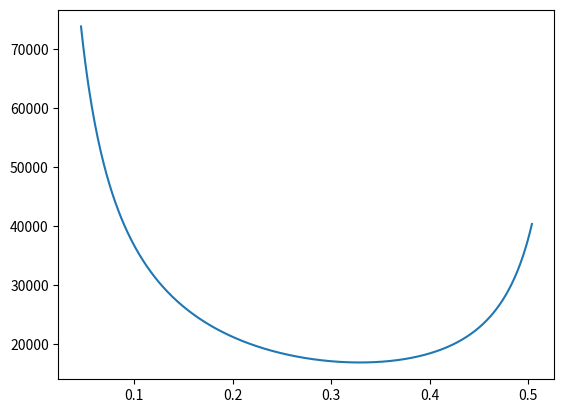

Generate this figure with matplotlib:
from scipy.optimize import fsolve
import matplotlib.pyplot as plt
import numpy as np 
import math
def my_function(Z):
    X=Z[0]
    Y=Z[1]
    C=Z[2]
    D=Z[3]
    F=np.empty(4)
    F[0]=T-X-Y #X=c1,Y=c2
    F[1]=T-C-D #C=c1',D=c2'
    F[2]=(E*c*(X+(Y*math.exp(-H*L))+(I*L)-T))-(h1*d*((2*k*h2*(((X-C)*L)-(math.exp(-H*L)*(Y-D)/H)))-(q*t*t*h2*L)-(2*k*q*t*L))/((2*k*(h1-h2))+(2*h1*h2*t)))+(G*c*(C+(D*math.exp(-H*L))+(I*L)-T))-(h2*d*((2*k*h1*(((X-C)*L)-((math.exp(-H*L)-1)*(Y-D)/H)))-(q*t*t*h1*L)-(2*k*q*t*L))/((2*k*(h1-h2))+(2*h1*h2*t)))
    # F[3]=(G*c*(C+(D*math.exp(-H*L))+(I*L)-T))-(h2*d*((2*k*h1*(((X-C)*L)-((math.exp(-H*L)-1)*(Y-D)/H)))-(q*t*t*h1*L)-(2*k*q*t*L))/((2*k*(h1-h2))+(2*h1*h2*t)))
    F[3]=(E*c*(X+(Y*math.exp(-H*L))+(I*L)-T))+(G*c*(C+(D*math.exp(-H*L))+(I*L)-T))-q
    return F
d1=40 # float(input('d in mm ='))
t1=10
# float(input('t in mm= ')) 
# v=0.044*10**6
b1=550
# float(input('b in mm= '))
# d1=(v/(b1*2))
k=23
# float(input('thermal conductivity= '))
T=298
# float(input('ti= '))
m=10
# float(input('m dot= '))
L=2
# float(input('length= '))
q=400*10**3
# float(input('q= '))
c=4184
# float(input('c='))
t=0.001*t1
d=0.001*d1
b=0.001*b1
Tmax=0.0
array=[]
a1=b/2-0.001
while(a1>=d+(t/2)):
    array.append(a1)
    a1=a1-0.001
a1=(b/2)+0.001
while(a1<=b-d-(t/2)):
    array.append(a1)
    a1=a1+0.001
array.sort()
Y=[0]
Tsmaxi=0.0
Tsmaxo=0.0
y=-t/2
while(y<=(t/2)):
    Y.append(y)
    y=y+0.001
To1L=[]
To2L=[]
TSi=[]
TSo=[]
# print(array)
n=int(len(array)/2)
mid1=int(n-1)
mid2=n-1
Tmi=2500
Tmo=2500
sgenmax=0.0
SGEN=[]
# v=d1+t1/2-1 #start value
# while (v<=(b1-d1-t1/2)-1): #stop value
#     v=v+1
#     array.append(v) 
#array=np.linspace(t1/2+1,((b1-t1/2)-1),((b1-t1-2)+1))
# arr=[i*0.001 for i in array]
for a in array:
    alp1=d/(a-t/2)
    alp2=d/(b-a-t/2)
    nu1=((math.log(d/(a-t/2),math.exp(1))+2.6)/0.97)
    if(nu1>5.384):
        nu1=5.384
    nu2=((math.log(d/(b-a-t/2),math.exp(1))+2.6)/0.97)
    if(nu2>5.384):
        nu2=5.384
    di1=4*d*(a-t/2)/(2*(d+(a-t/2)))
    di2=4*d*(b-(a-t/2))/(2*(d+(b-a-t/2)))
    f1=24*(1-1.3553*alp1+1.9467*alp1**2-1.7012*alp1**3+0.9564*alp1**4-0.2537*alp1**5)#friction factors
    f2=24*(1-1.3553*alp2+1.9467*alp2**2-1.7012*alp2**3+0.9564*alp2**4-0.2537*alp2**5)
    h1=(nu1*k/di1)
    h2=(nu2*k/di2)
    M=-(((h1*d*q*t*t*h2)+(2*k*q*t*h1*d))/((2*k*(h1-h2))+(2*h1*h2*t)))#k1
    N=(((h1*d*q*t*t*h2)-(2*k*q*t*h2*d))/((2*k*(h1-h2))+(2*h1*h2*t)))#k2
    J=(((2*k*h1*h2*d)/((2*k*(h1-h2))+(2*h1*h2*t))))#alpha
    A=(f2/f1)*((a-(0.5*t))/(d+a-(0.5*t)))*((d+b-a-(0.5*t))/(b-a-(0.5*t)))
    E=((m*(math.sqrt((f2*(a-(0.5*t))*(d+b-a-(0.5*t)))/(f1*(d+a-(0.5*t))*(b-a-(0.5*t)))))*(a-(0.5*t))/(((math.sqrt((f2*(a-(0.5*t))*(d+b-a-(0.5*t)))/(f1*(d+a-(0.5*t))*(b-a-(0.5*t)))))*(a-(0.5*t)))+(b-a-(0.5*t))))) #m1
    G=m*(b-a-(0.5*t))/((math.sqrt(A)*(a-(0.5*t)))+(b-a-(0.5*t)))#m2 
    H=(((E-G)*J)/(E*G*c)) #a
    I=((M-N)/((c*E)-(c*G))) #b
    ZGuess=np.array([100,1,100,1]) 
    Z = fsolve(my_function,ZGuess)
    To1=Z[0]+Z[1]*math.exp(-H*L)+I*L
    To2=Z[2]+Z[3]*math.exp(-H*L)+I*L
    # if a>(b/2):
    #     To1=To2L[mid1]
    #     To2=To1L[mid1]
    #    mid1=mid1-1
    P=((q*t/2)*(h1+h2))/(k*(h1-h2)+(t*h1*h2)) #c1
    Q=(((h1*t/2)-k)*((q*t/2)+h2*((q*t**2/8*k)+T))-((h2*t/2)+k)*((q*t/2)-h1*((q*t**2/8*k)+T)))/(k*(h1-h2))+h1*h2*t #c2
    R=(((q*t/2)*(h1+h2))+h1*h2*(To2-To1))/(k*(h1-h2)+(t*h1*h2))
    S=(((h1*t/2)-k)*((q*t/2)+h2*((q*t**2/8*k)+To2))-((h2*t/2)+k)*((q*t/2)-h1*((q*t**2/8*k)+To1)))/(k*(h1-h2))+h1*h2*t
    TS=[]
    for y in Y:
        Tsi=(-q/k)*0.5*y**2+P*y+Q
        Tso=(-q/k)*0.5*y**2+R*y+S
        if (y==-(t/2) or y==(t/2)):
              TS.append(Tsi)
              TS.append(Tso)      
        if (Tsi>Tsmaxi):
            Tsmaxi=Tsi
            maxposi=y
        if (Tso>Tsmaxo):
            Tsmaxo=Tso
            maxposo=y
    if a>(b/2):
        Tsmaxi=TSi[mid2]
        Tsmaxo=TSo[mid2]
        mid2=mid2-1
    if a==(b/2)+0.001:
        # print(Z,H,I)
        TM=[Tsmaxi,Tsmaxo]
    if a<(b/2):
        if Tsmaxi<Tmi:
            Tmi=Tsmaxi
            ai=a
            Zi=Z
            Hi=H
            Ii=I
        if Tsmaxo<Tmo:
            Tmo=Tsmaxo
            ao=a
            Zo=Z
            Ho=H
            Io=I
            TB=[To1,To2]
    TSi.append(Tsmaxi)
    TSo.append(Tsmaxo)
    To1L.append(To1)
    To2L.append(To2)
    x=0.5*10**(-3)
    sgen1=0.0
    sgen2=0.0
    while(x<L):
        Tb1=Z[0]+Z[1]*math.exp(-H*x)+I*x
        Tb2=Z[2]+Z[3]*math.exp(-H*x)+I*x
        c1=(((q*t/2)*(h1-h2))+h1*h2*(Tb2-Tb1))/(k*(h1+h2)+(t*h1*h2))
        c2=((h1*t/2)+k)*((q*t/2)+h2*((q*t**2/8*k)+Tb2))+((h2*t/2)+k)*((q*t/2)+h1*((q*t**2/8*k)+T))/((k*(h1-h2))+h1*h2*t)
        Ts1=(-q/k)*0.5*(-t/2)**2+c1*(-t/2)+c2
        Ts2=(-q/k)*0.5*(t/2)**2+c1*(t/2)+c2
        sgentemp1=h1*(h2*q*t**2+2*k*q*t-2*k*h2*(Tb1-Tb2)/(2*k*(h1+h2)+2*h1*h2*t))*d*0.001*((1/Tb1)-(1/Ts1))-E*f1*0.001*(E/(1000*(a-0.5*t)*d)**2/2*9.81*di1*1000)
        sgentemp2=h2*(h1*q*t**2+2*k*q*t-2*k*h1*(Tb2-Tb1)/(2*k*(h1+h2)+2*h1*h2*t))*d*0.001*((1/Tb2)-(1/Ts2))-G*f2*0.001*(E/(1000*(b-a-0.5*t)*d)**2/2*9.81*di2*1000)
        sgen1+=sgentemp1
        sgen2+=sgentemp2
        x+=0.001
    sgen=sgen1+sgen2
    SGEN.append(sgen)
    if (sgen>sgenmax):
        sgenmax=sgen
        maxp=a
    print(To1,To2,end="\t")
    print(a,end="\t")
    # print(E,G,end="\t")
    print(Tsmaxi,maxposi,end="\t")
    print(Tsmaxo,maxposo,end="\t")
    print(TS)
print(ai,ao,Tmi,Tmo)
print(TM,(b1/d1))
print(TB)
print(sgenmax,maxp)
print(SGEN)
plt.plot(array,SGEN)
#plt.plot(array,SGEN,'o')
plt.show()
# print("integration const at aopt",Zo,"a=",Ho,"b=",Io)